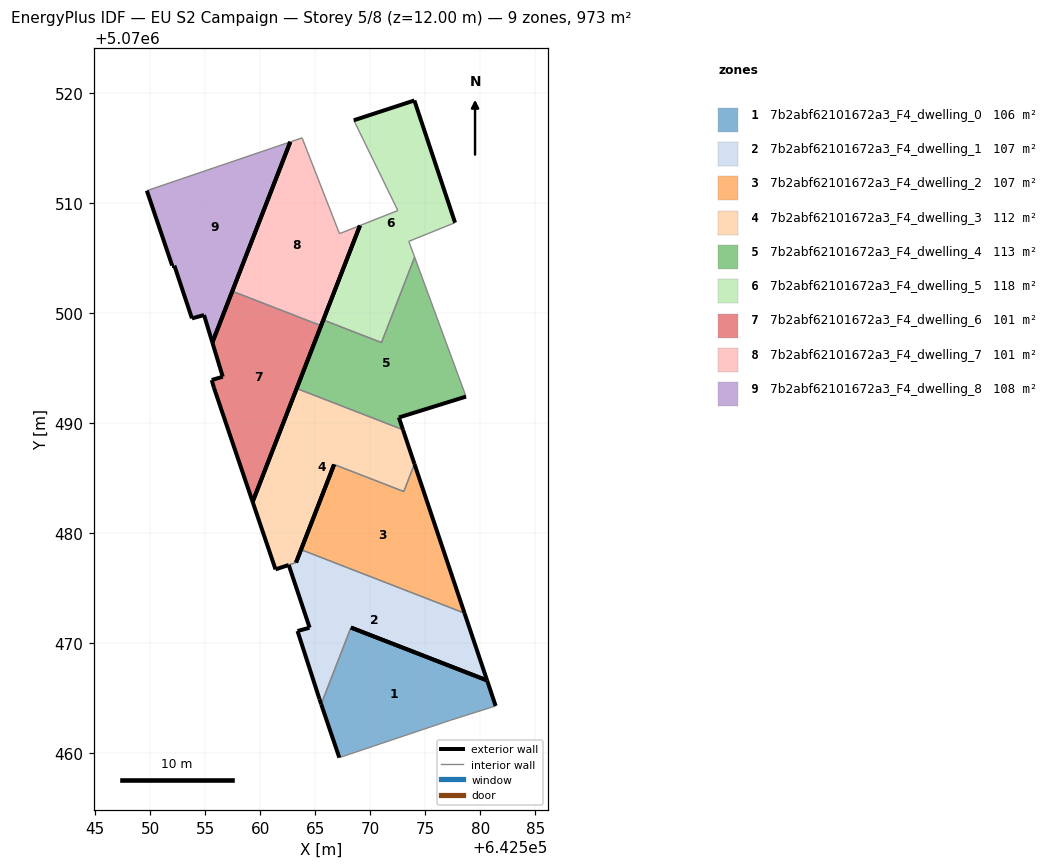
=== STOREY PLAN SPEC (per zone: floor XY polygon, exterior-wall plan segments, windows/doors) ===
zone 1: 7b2abf62101672a3_F4_dwelling_0  (105.9 m²)
  floor: (642581.40, 5070464.25) (642580.62, 5070466.57) (642568.24, 5070471.37) (642565.54, 5070464.41) (642567.18, 5070459.55) (642576.69, 5070462.75) (642577.29, 5070462.95)
  exterior wall: (642568.24, 5070471.37) – (642580.62, 5070466.57)  [13.3 m]
  exterior wall: (642580.62, 5070466.57) – (642581.40, 5070464.25)  [2.4 m]
  exterior wall: (642567.18, 5070459.55) – (642565.54, 5070464.41)  [5.1 m]
  interior walls: 4
zone 2: 7b2abf62101672a3_F4_dwelling_1  (107.0 m²)
  floor: (642580.62, 5070466.57) (642578.56, 5070472.68) (642563.70, 5070478.46) (642563.25, 5070477.29) (642562.58, 5070477.06) (642564.48, 5070471.38) (642564.48, 5070471.36) (642564.46, 5070471.36) (642563.38, 5070471.06) (642565.38, 5070464.85) (642565.54, 5070464.41) (642568.24, 5070471.37)
  exterior wall: (642565.54, 5070464.41) – (642565.38, 5070464.85)  [0.5 m]
  exterior wall: (642565.38, 5070464.85) – (642563.38, 5070471.06)  [6.5 m]
  exterior wall: (642563.38, 5070471.06) – (642564.46, 5070471.36)  [1.1 m]
  exterior wall: (642564.46, 5070471.36) – (642564.48, 5070471.36)  [0.0 m]
  exterior wall: (642564.48, 5070471.36) – (642564.48, 5070471.38)  [0.0 m]
  exterior wall: (642564.48, 5070471.38) – (642562.58, 5070477.06)  [6.0 m]
  exterior wall: (642563.25, 5070477.29) – (642563.70, 5070478.46)  [1.3 m]
  exterior wall: (642578.56, 5070472.68) – (642580.62, 5070466.57)  [6.5 m]
  exterior wall: (642580.62, 5070466.57) – (642568.24, 5070471.37)  [13.3 m]
  interior walls: 3
zone 3: 7b2abf62101672a3_F4_dwelling_2  (106.7 m²)
  floor: (642578.56, 5070472.68) (642574.02, 5070486.24) (642573.04, 5070483.74) (642566.71, 5070486.20) (642563.70, 5070478.46)
  exterior wall: (642563.70, 5070478.46) – (642566.71, 5070486.20)  [8.3 m]
  exterior wall: (642574.02, 5070486.24) – (642578.56, 5070472.68)  [14.3 m]
  interior walls: 3
zone 4: 7b2abf62101672a3_F4_dwelling_3  (112.4 m²)
  floor: (642573.04, 5070483.74) (642574.02, 5070486.24) (642572.97, 5070489.36) (642563.31, 5070493.11) (642559.30, 5070482.80) (642561.38, 5070476.66) (642562.58, 5070477.06) (642562.58, 5070477.06) (642563.25, 5070477.29) (642563.25, 5070477.29) (642566.71, 5070486.20)
  exterior wall: (642562.58, 5070477.06) – (642562.58, 5070477.06)  [0.0 m]
  exterior wall: (642562.58, 5070477.06) – (642561.38, 5070476.66)  [1.3 m]
  exterior wall: (642561.38, 5070476.66) – (642559.30, 5070482.80)  [6.5 m]
  exterior wall: (642559.30, 5070482.80) – (642563.31, 5070493.11)  [11.1 m]
  exterior wall: (642572.97, 5070489.36) – (642574.02, 5070486.24)  [3.3 m]
  exterior wall: (642566.71, 5070486.20) – (642563.25, 5070477.29)  [9.6 m]
  exterior wall: (642563.25, 5070477.29) – (642563.25, 5070477.29)  [0.0 m]
  interior walls: 4
zone 5: 7b2abf62101672a3_F4_dwelling_4  (112.7 m²)
  floor: (642578.70, 5070492.37) (642574.03, 5070505.04) (642571.02, 5070497.28) (642565.73, 5070499.34) (642563.31, 5070493.11) (642572.97, 5070489.36) (642572.60, 5070490.47)
  exterior wall: (642578.70, 5070492.37) – (642572.60, 5070490.47)  [6.4 m]
  exterior wall: (642572.60, 5070490.47) – (642572.97, 5070489.36)  [1.2 m]
  exterior wall: (642563.31, 5070493.11) – (642565.73, 5070499.34)  [6.7 m]
  interior walls: 4
zone 6: 7b2abf62101672a3_F4_dwelling_5  (117.9 m²)
  floor: (642571.02, 5070497.28) (642574.03, 5070505.04) (642573.50, 5070506.48) (642577.70, 5070508.18) (642574.01, 5070519.29) (642568.50, 5070517.49) (642572.50, 5070509.28) (642569.06, 5070507.92) (642565.73, 5070499.34)
  exterior wall: (642565.73, 5070499.34) – (642569.06, 5070507.92)  [9.2 m]
  exterior wall: (642568.50, 5070517.49) – (642574.01, 5070519.29)  [5.8 m]
  exterior wall: (642574.01, 5070519.29) – (642577.70, 5070508.18)  [11.7 m]
  interior walls: 6
zone 7: 7b2abf62101672a3_F4_dwelling_6  (101.2 m²)
  floor: (642559.30, 5070482.80) (642565.52, 5070498.82) (642557.45, 5070501.95) (642555.64, 5070497.29) (642556.59, 5070494.18) (642555.58, 5070493.88) (642555.79, 5070493.18)
  exterior wall: (642556.59, 5070494.18) – (642555.64, 5070497.29)  [3.3 m]
  exterior wall: (642555.64, 5070497.29) – (642557.45, 5070501.95)  [5.0 m]
  exterior wall: (642565.52, 5070498.82) – (642559.30, 5070482.80)  [17.2 m]
  exterior wall: (642559.30, 5070482.80) – (642555.79, 5070493.18)  [11.0 m]
  exterior wall: (642555.79, 5070493.18) – (642555.58, 5070493.88)  [0.7 m]
  exterior wall: (642555.58, 5070493.88) – (642556.59, 5070494.18)  [1.0 m]
  interior walls: 1
zone 8: 7b2abf62101672a3_F4_dwelling_7  (101.2 m²)
  floor: (642565.52, 5070498.82) (642569.06, 5070507.92) (642567.20, 5070507.18) (642563.80, 5070515.89) (642562.73, 5070515.53) (642557.45, 5070501.95)
  exterior wall: (642569.06, 5070507.92) – (642565.52, 5070498.82)  [9.8 m]
  exterior wall: (642557.45, 5070501.95) – (642562.73, 5070515.53)  [14.6 m]
  interior walls: 4
zone 9: 7b2abf62101672a3_F4_dwelling_8  (108.1 m²)
  floor: (642555.64, 5070497.29) (642562.73, 5070515.53) (642549.69, 5070511.09) (642551.99, 5070504.29) (642552.19, 5070504.29) (642553.79, 5070499.48) (642554.89, 5070499.78)
  exterior wall: (642552.19, 5070504.29) – (642551.99, 5070504.29)  [0.2 m]
  exterior wall: (642551.99, 5070504.29) – (642549.69, 5070511.09)  [7.2 m]
  exterior wall: (642562.73, 5070515.53) – (642555.64, 5070497.29)  [19.6 m]
  exterior wall: (642555.64, 5070497.29) – (642554.89, 5070499.78)  [2.6 m]
  exterior wall: (642554.89, 5070499.78) – (642553.79, 5070499.48)  [1.1 m]
  exterior wall: (642553.79, 5070499.48) – (642552.19, 5070504.29)  [5.1 m]
  interior walls: 1

=== DERIVED (storey summary) ===
Building: EU S2 Campaign
Storey: 5 of 8  (floor level z = 12.00 m)
Storey gross floor area: 973.1 m²
Zones on this storey: 9
  - 7b2abf62101672a3_F4_dwelling_0: floor 105.9 m²; exterior wall 20.9 m (62.6 m²); WWR 0.0%
  - 7b2abf62101672a3_F4_dwelling_1: floor 107.0 m²; exterior wall 35.1 m (105.4 m²); WWR 0.0%
  - 7b2abf62101672a3_F4_dwelling_2: floor 106.7 m²; exterior wall 22.6 m (67.8 m²); WWR 0.0%
  - 7b2abf62101672a3_F4_dwelling_3: floor 112.4 m²; exterior wall 31.7 m (95.0 m²); WWR 0.0%
  - 7b2abf62101672a3_F4_dwelling_4: floor 112.7 m²; exterior wall 14.2 m (42.7 m²); WWR 0.0%
  - 7b2abf62101672a3_F4_dwelling_5: floor 117.9 m²; exterior wall 26.7 m (80.1 m²); WWR 0.0%
  - 7b2abf62101672a3_F4_dwelling_6: floor 101.2 m²; exterior wall 38.2 m (114.5 m²); WWR 0.0%
  - 7b2abf62101672a3_F4_dwelling_7: floor 101.2 m²; exterior wall 24.3 m (73.0 m²); WWR 0.0%
  - 7b2abf62101672a3_F4_dwelling_8: floor 108.1 m²; exterior wall 35.8 m (107.3 m²); WWR 0.0%
Zone adjacency (shared interzone walls):
  - 7b2abf62101672a3_F4_dwelling_0 ↔ 7b2abf62101672a3_F4_dwelling_1
  - 7b2abf62101672a3_F4_dwelling_1 ↔ 7b2abf62101672a3_F4_dwelling_2
  - 7b2abf62101672a3_F4_dwelling_1 ↔ 7b2abf62101672a3_F4_dwelling_3
  - 7b2abf62101672a3_F4_dwelling_2 ↔ 7b2abf62101672a3_F4_dwelling_3
  - 7b2abf62101672a3_F4_dwelling_3 ↔ 7b2abf62101672a3_F4_dwelling_4
  - 7b2abf62101672a3_F4_dwelling_4 ↔ 7b2abf62101672a3_F4_dwelling_5
  - 7b2abf62101672a3_F4_dwelling_6 ↔ 7b2abf62101672a3_F4_dwelling_7